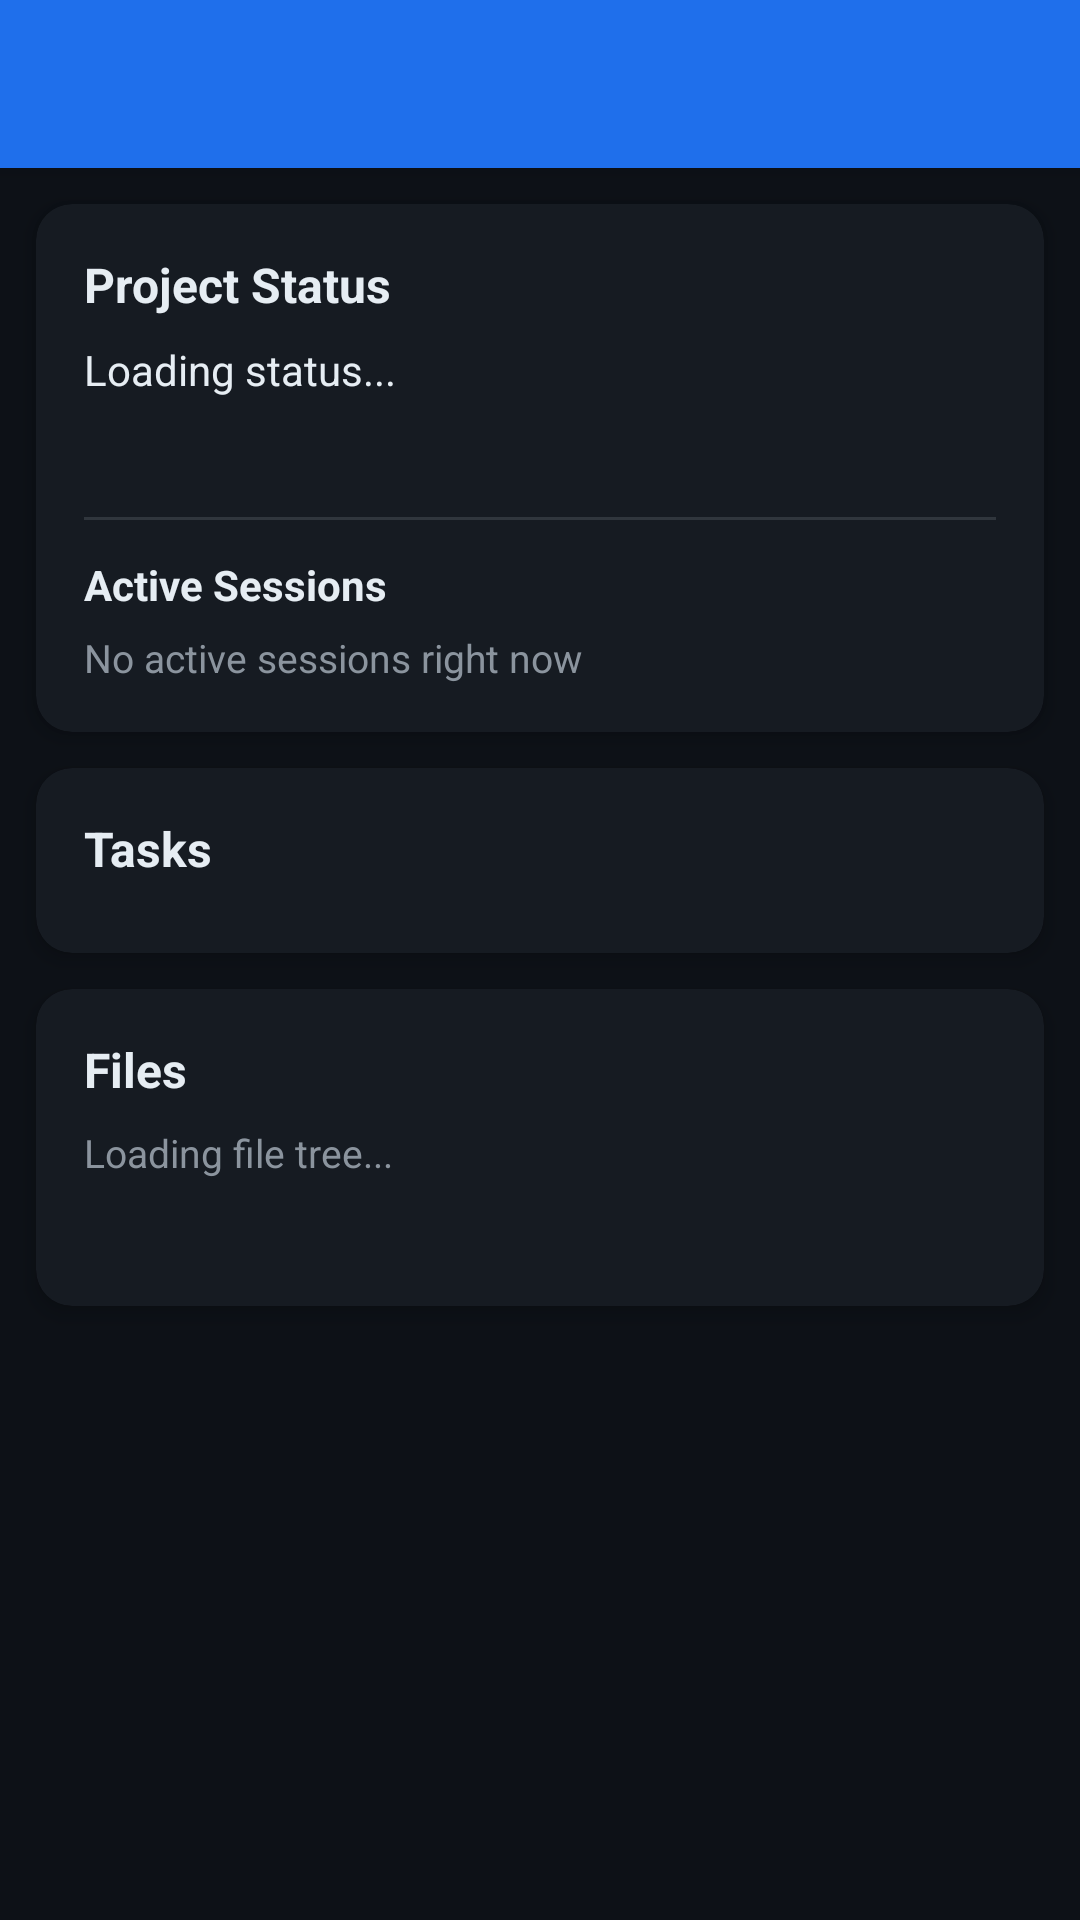

This screen was rendered from an Android layout file. Write that file and the resources it references.
<!-- AndroidManifest.xml: application theme Theme.OpenClawMobileAssistant -->
<!-- res/layout/activity_project_detail.xml -->
<?xml version="1.0" encoding="utf-8"?>
<androidx.core.widget.NestedScrollView
    xmlns:android="http://schemas.android.com/apk/res/android"
    xmlns:app="http://schemas.android.com/apk/res-auto"
    android:layout_width="match_parent"
    android:layout_height="match_parent"
    android:background="@color/background"
    android:fillViewport="true"
    android:fitsSystemWindows="true">

    <LinearLayout
        android:layout_width="match_parent"
        android:layout_height="wrap_content"
        android:orientation="vertical">

        <androidx.appcompat.widget.Toolbar
            android:id="@+id/toolbar"
            android:layout_width="match_parent"
            android:layout_height="?attr/actionBarSize"
            android:background="@color/primary"
            android:elevation="4dp"
            app:navigationIcon="@drawable/ic_back"
            app:titleTextColor="@color/text_primary"/>

        <androidx.cardview.widget.CardView
            android:layout_width="match_parent"
            android:layout_height="wrap_content"
            android:layout_margin="12dp"
            app:cardCornerRadius="12dp"
            app:cardElevation="4dp"
            app:cardBackgroundColor="@color/surface">

            <LinearLayout
                android:layout_width="match_parent"
                android:layout_height="wrap_content"
                android:orientation="vertical"
                android:padding="16dp">

                <TextView
                    android:layout_width="wrap_content"
                    android:layout_height="wrap_content"
                    android:text="Project Status"
                    android:textColor="@color/text_primary"
                    android:textSize="16sp"
                    android:textStyle="bold"/>

                <TextView
                    android:id="@+id/projectStatusSummary"
                    android:layout_width="match_parent"
                    android:layout_height="wrap_content"
                    android:layout_marginTop="8dp"
                    android:text="Loading status..."
                    android:textColor="@color/text_primary"
                    android:textSize="14sp"/>

                <TextView
                    android:id="@+id/projectDescription"
                    android:layout_width="match_parent"
                    android:layout_height="wrap_content"
                    android:layout_marginTop="10dp"
                    android:textColor="@color/text_secondary"
                    android:textSize="13sp"/>

                <View
                    android:layout_width="match_parent"
                    android:layout_height="1dp"
                    android:layout_marginTop="12dp"
                    android:background="@color/divider"/>

                <TextView
                    android:layout_width="wrap_content"
                    android:layout_height="wrap_content"
                    android:layout_marginTop="12dp"
                    android:text="Active Sessions"
                    android:textColor="@color/text_primary"
                    android:textSize="14sp"
                    android:textStyle="bold"/>

                <TextView
                    android:id="@+id/activeSessionsSummary"
                    android:layout_width="match_parent"
                    android:layout_height="wrap_content"
                    android:layout_marginTop="6dp"
                    android:text="No active sessions right now"
                    android:textColor="@color/text_secondary"
                    android:textSize="13sp"/>
            </LinearLayout>
        </androidx.cardview.widget.CardView>

        <androidx.cardview.widget.CardView
            android:layout_width="match_parent"
            android:layout_height="wrap_content"
            android:layout_marginStart="12dp"
            android:layout_marginEnd="12dp"
            android:layout_marginBottom="12dp"
            app:cardCornerRadius="12dp"
            app:cardElevation="4dp"
            app:cardBackgroundColor="@color/surface">

            <LinearLayout
                android:layout_width="match_parent"
                android:layout_height="wrap_content"
                android:orientation="vertical"
                android:padding="16dp">

                <TextView
                    android:layout_width="wrap_content"
                    android:layout_height="wrap_content"
                    android:text="Tasks"
                    android:textColor="@color/text_primary"
                    android:textSize="16sp"
                    android:textStyle="bold"/>

                <TextView
                    android:id="@+id/projectTasksEmpty"
                    android:layout_width="match_parent"
                    android:layout_height="wrap_content"
                    android:layout_marginTop="10dp"
                    android:text="No tasks yet"
                    android:textColor="@color/text_secondary"
                    android:textSize="13sp"
                    android:visibility="gone"/>

                <androidx.recyclerview.widget.RecyclerView
                    android:id="@+id/projectTasksRecyclerView"
                    android:layout_width="match_parent"
                    android:layout_height="wrap_content"
                    android:layout_marginTop="8dp"
                    android:nestedScrollingEnabled="false"/>
            </LinearLayout>
        </androidx.cardview.widget.CardView>

        <androidx.cardview.widget.CardView
            android:layout_width="match_parent"
            android:layout_height="wrap_content"
            android:layout_marginStart="12dp"
            android:layout_marginEnd="12dp"
            android:layout_marginBottom="12dp"
            app:cardBackgroundColor="@color/surface"
            app:cardCornerRadius="12dp"
            app:cardElevation="4dp">

            <LinearLayout
                android:layout_width="match_parent"
                android:layout_height="wrap_content"
                android:orientation="vertical"
                android:padding="16dp">

                <TextView
                    android:layout_width="wrap_content"
                    android:layout_height="wrap_content"
                    android:text="Files"
                    android:textColor="@color/text_primary"
                    android:textSize="16sp"
                    android:textStyle="bold" />

                <TextView
                    android:id="@+id/projectTreeSummary"
                    android:layout_width="match_parent"
                    android:layout_height="wrap_content"
                    android:layout_marginTop="8dp"
                    android:text="Loading file tree..."
                    android:textColor="@color/text_secondary"
                    android:textSize="13sp" />

                <TextView
                    android:id="@+id/projectTreeView"
                    android:layout_width="match_parent"
                    android:layout_height="wrap_content"
                    android:layout_marginTop="10dp"
                    android:fontFamily="monospace"
                    android:lineSpacingExtra="2dp"
                    android:textColor="@color/text_primary"
                    android:textIsSelectable="true"
                    android:textSize="12sp" />
            </LinearLayout>
        </androidx.cardview.widget.CardView>
    </LinearLayout>
</androidx.core.widget.NestedScrollView>
<!-- resources referenced by this layout -->
<resources>
  <color name="background">#0D1117</color>
  <color name="divider">#30363D</color>
  <color name="primary">#1F6FEB</color>
  <color name="surface">#161B22</color>
  <color name="text_primary">#E6EDF3</color>
  <color name="text_secondary">#8B949E</color>
  <style name="Theme.OpenClawMobileAssistant" parent="Theme.MaterialComponents.DayNight.NoActionBar">
          <item name="colorPrimary">@color/toolbar_color</item>
          <item name="colorPrimaryVariant">@color/toolbar_color</item>
          <item name="colorOnPrimary">@color/white</item>
          <item name="colorSecondary">@color/send_button</item>
          <item name="colorOnSecondary">@color/black</item>
          <item name="android:windowBackground">@color/background</item>
          <item name="android:statusBarColor">@android:color/transparent</item>
          <item name="android:navigationBarColor">@android:color/transparent</item>
          <item name="android:windowLightStatusBar">false</item>
          <item name="popupMenuStyle">@style/DarkPopupMenu</item>
          <item name="android:popupMenuStyle">@style/DarkPopupMenu</item>
          <item name="actionOverflowMenuStyle">@style/DarkPopupMenu</item>
          <item name="android:panelBackground">@color/ai_bubble</item>
          <item name="android:colorBackground">@color/background</item>
      </style>
  <color name="toolbar_color">#161B22</color>
  <color name="white">#FFFFFF</color>
  <color name="send_button">#238636</color>
  <color name="black">#000000</color>
  <style name="DarkPopupMenu" parent="Widget.MaterialComponents.PopupMenu">
          <item name="android:textColor">@color/text_primary</item>
          <item name="android:background">@color/ai_bubble</item>
          <item name="android:popupBackground">@color/ai_bubble</item>
      </style>
  <color name="ai_bubble">#21262D</color>
</resources>
